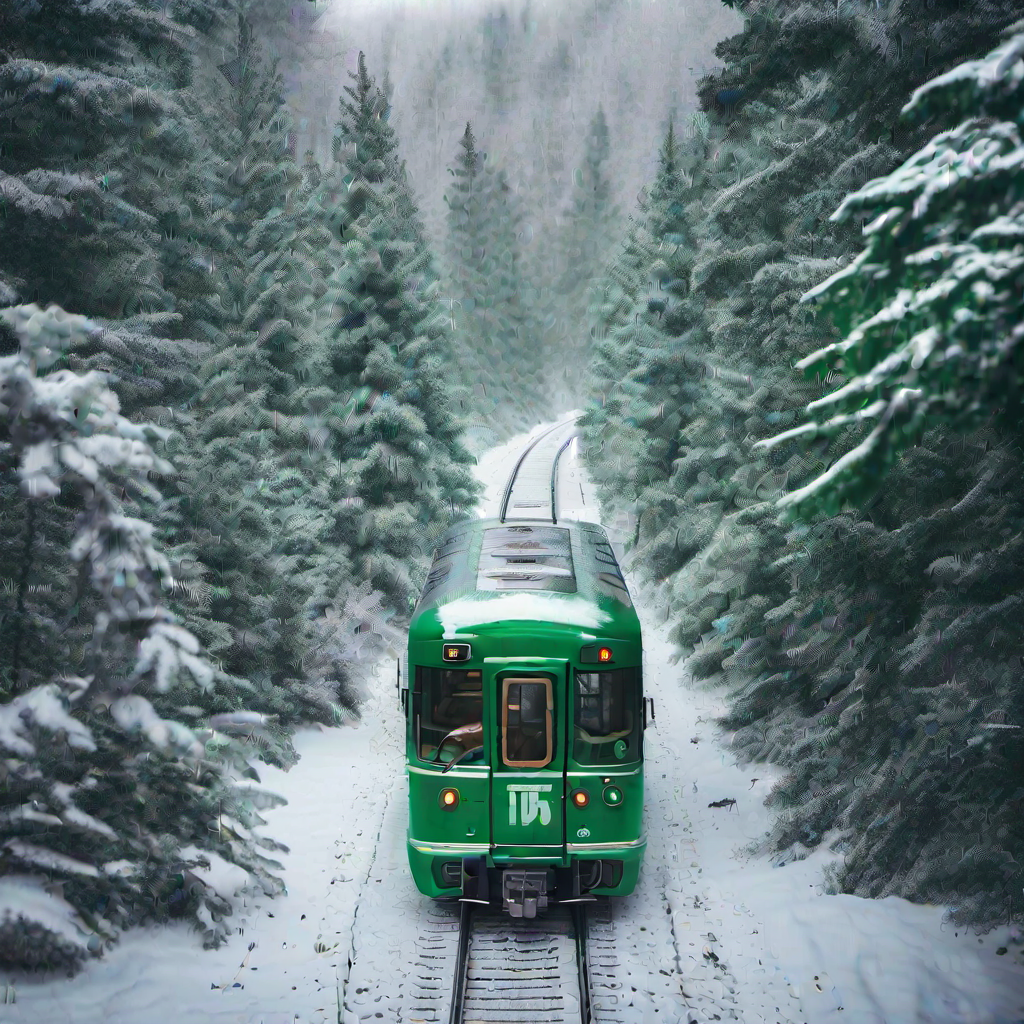
Generation parameters embedded in this image by AUTOMATIC1111 Stable Diffusion web UI or a fork of it (Forge, ...) (PNG 'parameters' text chunk):
a cozy green street car traveling on train tracks through a mystical forest in the winter while lightly snowing
Steps: 20, Sampler: DPM++ 2M, CFG scale: 7, Seed: 2534738517, Size: 1024x1024, Model hash: 31e35c80fc, Model: sd_xl_base_1.0, Version: v1.5.1